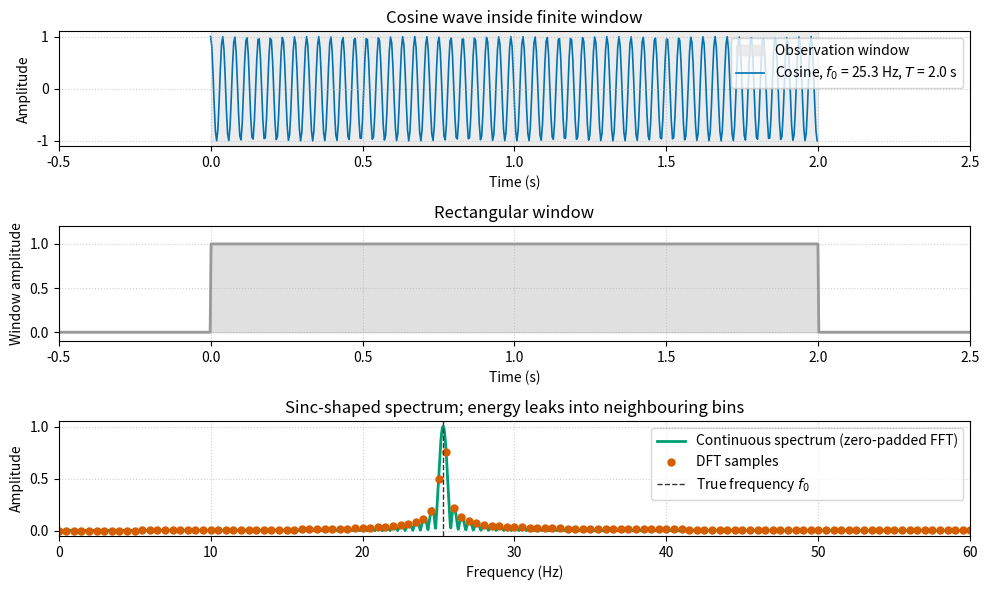

Write the Python code that produced this figure. (Note: this script raises an exception after producing the figure.)
"""
Spectral leakage of a finite-windowed cosine.

A single cosine of frequency f0 observed through a finite rectangular window
has a sinc-shaped (Dirichlet) spectrum. When f0 is not an integer multiple of
the DFT frequency spacing 1/T, the spectral energy leaks into neighbouring
bins instead of being confined to a single frequency bin.
"""

import numpy as np
import matplotlib.pyplot as plt

# --- Figure settings ---
FIG_WIDTH = 10.0
FIG_HEIGHT = 6.0
DPI = 150
OUTPUT_PATH = "figures/term01_lec05/term01_lec05_spectral_leakage.png"

# --- Signal parameters ---
DT = 0.004          # sample interval, seconds (4 ms)
T = 2.0             # window length, seconds
N = int(T / DT)     # number of samples in the window (500)
F0 = 25.3           # cosine frequency, Hz (intentionally off-bin; spacing is 1/T = 0.5 Hz)
ZP_FACTOR = 16      # zero-padding factor for the smooth spectrum
N_ZP = N * ZP_FACTOR

DF = 1.0 / T        # DFT frequency spacing, Hz

# --- Colorblind-friendly palette ---
COLOR_COSINE = "#0072B2"    # blue
COLOR_WINDOW = "#999999"    # gray
COLOR_CONT = "#009E73"      # teal/green
COLOR_DFT = "#D55E00"       # vermillion
COLOR_F0 = "#333333"        # dark gray

# --- Time-domain cosine inside the finite window ---
t = np.arange(0, N) * DT
cosine = np.cos(2.0 * np.pi * F0 * t)

# --- Rectangular window for the middle panel (wider time axis) ---
T_WIDE_START = -0.5
T_WIDE_END = T + 0.5
t_window = np.linspace(T_WIDE_START, T_WIDE_END, 1000)
window = np.where((t_window >= 0.0) & (t_window < T), 1.0, 0.0)

# --- Frequency-domain spectra ---
# Plain DFT of the N-sample windowed cosine
X = np.fft.rfft(cosine)
f = np.fft.rfftfreq(N, DT)

# Zero-padded DFT for the smooth continuous spectrum
x_zp = np.zeros(N_ZP)
x_zp[:N] = cosine
X_zp = np.fft.rfft(x_zp)
f_zp = np.fft.rfftfreq(N_ZP, DT)

# Normalize by N/2 so the peak of the positive-frequency lobe is approximately 1
norm = N / 2.0
A = np.abs(X) / norm
A_zp = np.abs(X_zp) / norm

# Focus on the positive-frequency peak, 0-60 Hz
F_MAX = 60.0
mask = f <= F_MAX
mask_zp = f_zp <= F_MAX

# --- Plotting ---
fig, axes = plt.subplots(3, 1, figsize=(FIG_WIDTH, FIG_HEIGHT))

# Top panel: cosine inside the finite window
ax0 = axes[0]
ax0.axvspan(0.0, T, color="#E5E5E5", alpha=0.7, zorder=0, label="Observation window")
ax0.plot(
    t, cosine,
    color=COLOR_COSINE, linewidth=1.2, zorder=1,
    label=f"Cosine, $f_0$ = {F0} Hz, $T$ = {T} s",
)
ax0.set_xlabel("Time (s)")
ax0.set_ylabel("Amplitude")
ax0.set_title("Cosine wave inside finite window")
ax0.set_xlim(T_WIDE_START, T_WIDE_END)
ax0.grid(True, linestyle=":", alpha=0.6)
ax0.legend(loc="upper right")

# Middle panel: rectangular window
ax1 = axes[1]
ax1.plot(t_window, window, color=COLOR_WINDOW, linewidth=2.0)
ax1.fill_between(t_window, 0.0, window, color=COLOR_WINDOW, alpha=0.3)
ax1.set_xlabel("Time (s)")
ax1.set_ylabel("Window amplitude")
ax1.set_title("Rectangular window")
ax1.set_xlim(T_WIDE_START, T_WIDE_END)
ax1.set_ylim(-0.1, 1.2)
ax1.grid(True, linestyle=":", alpha=0.6)

# Bottom panel: amplitude spectrum
ax2 = axes[2]
ax2.plot(
    f_zp[mask_zp], A_zp[mask_zp],
    color=COLOR_CONT, linewidth=2.0,
    label="Continuous spectrum (zero-padded FFT)",
)
ax2.plot(
    f[mask], A[mask],
    "o", color=COLOR_DFT, markersize=5.0,
    label="DFT samples",
)
ax2.axvline(
    F0, color=COLOR_F0, linestyle="--", linewidth=1.0,
    label=r"True frequency $f_0$",
)
ax2.set_xlabel("Frequency (Hz)")
ax2.set_ylabel("Amplitude")
ax2.set_title("Sinc-shaped spectrum; energy leaks into neighbouring bins")
ax2.set_xlim(0.0, F_MAX)
ax2.grid(True, linestyle=":", alpha=0.6)
ax2.legend(loc="upper right")

plt.tight_layout()
plt.savefig(OUTPUT_PATH, dpi=DPI, bbox_inches="tight")
plt.close()

print(f"Saved figure to {OUTPUT_PATH}")
print(f"Parameters: Δt = {DT*1000:.0f} ms, T = {T:.1f} s, N = {N}, f0 = {F0} Hz")
print(f"DFT spacing Δf = {DF:.1f} Hz, zero-padding factor = {ZP_FACTOR}x")
